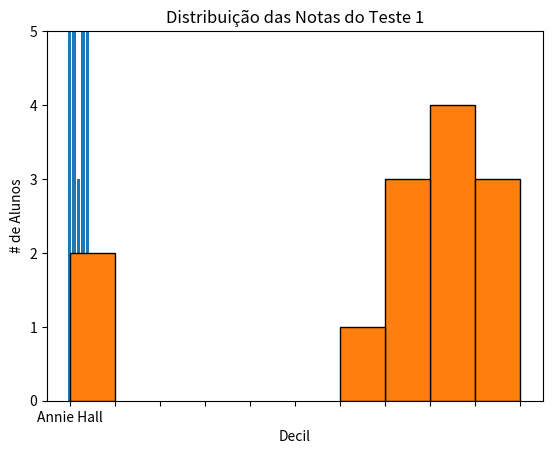

Here is the Python script that generated this plot:
from matplotlib import pyplot as plt

movies = ["Annie Hall", "Ben-Hur", "Casablanca", "Gandhi", "West Side Story"]
num_oscars = [5, 11, 3, 8, 10]

#plote as arras com coordenadas x à esquerda [xs], coordenadas y [num_oscars]
plt.bar(range(len(movies)), num_oscars)

plt.title("Meus filmes favoritos") #adiciona um título
plt.ylabel("# de Premiações") #adiciona um rótulo no eixo y

#rotulos no eixo x, com nomes dos filmes em barra centralizada
plt.xticks(range(len(movies)), movies)

plt.show()

#plotar histograma de valores agrupados
from collections import Counter
grades = [83,95,91,87,70,0,85,82,100,67,73,77,0]

#agrupa as notas em intervalos de 10: 70-79, 80-89, 90-99, mas coloque 100 na categoria 90-99

histograma = Counter(min(grade // 10 * 10, 90) for grade in grades)

plt.bar([x + 5 for x in histograma.keys()], #desloca cada barra para a direita em 5
        histograma.values(), #dá para cada barra sua altura correta
        10, #dá para cada barra a largura de 10
        edgecolor=(0,0,0)) #preto

plt.axis([-5, 105, 0, 5]) #eixo x de -5 a 105, eixo y de 0 a 5

plt.xticks([10 * i for i in range(11)]) #rótulos do eixo x em 0, 10, ..., 100
plt.xlabel("Decil")
plt.ylabel("# de Alunos")
plt.title("Distribuição das Notas do Teste 1")
plt.show()